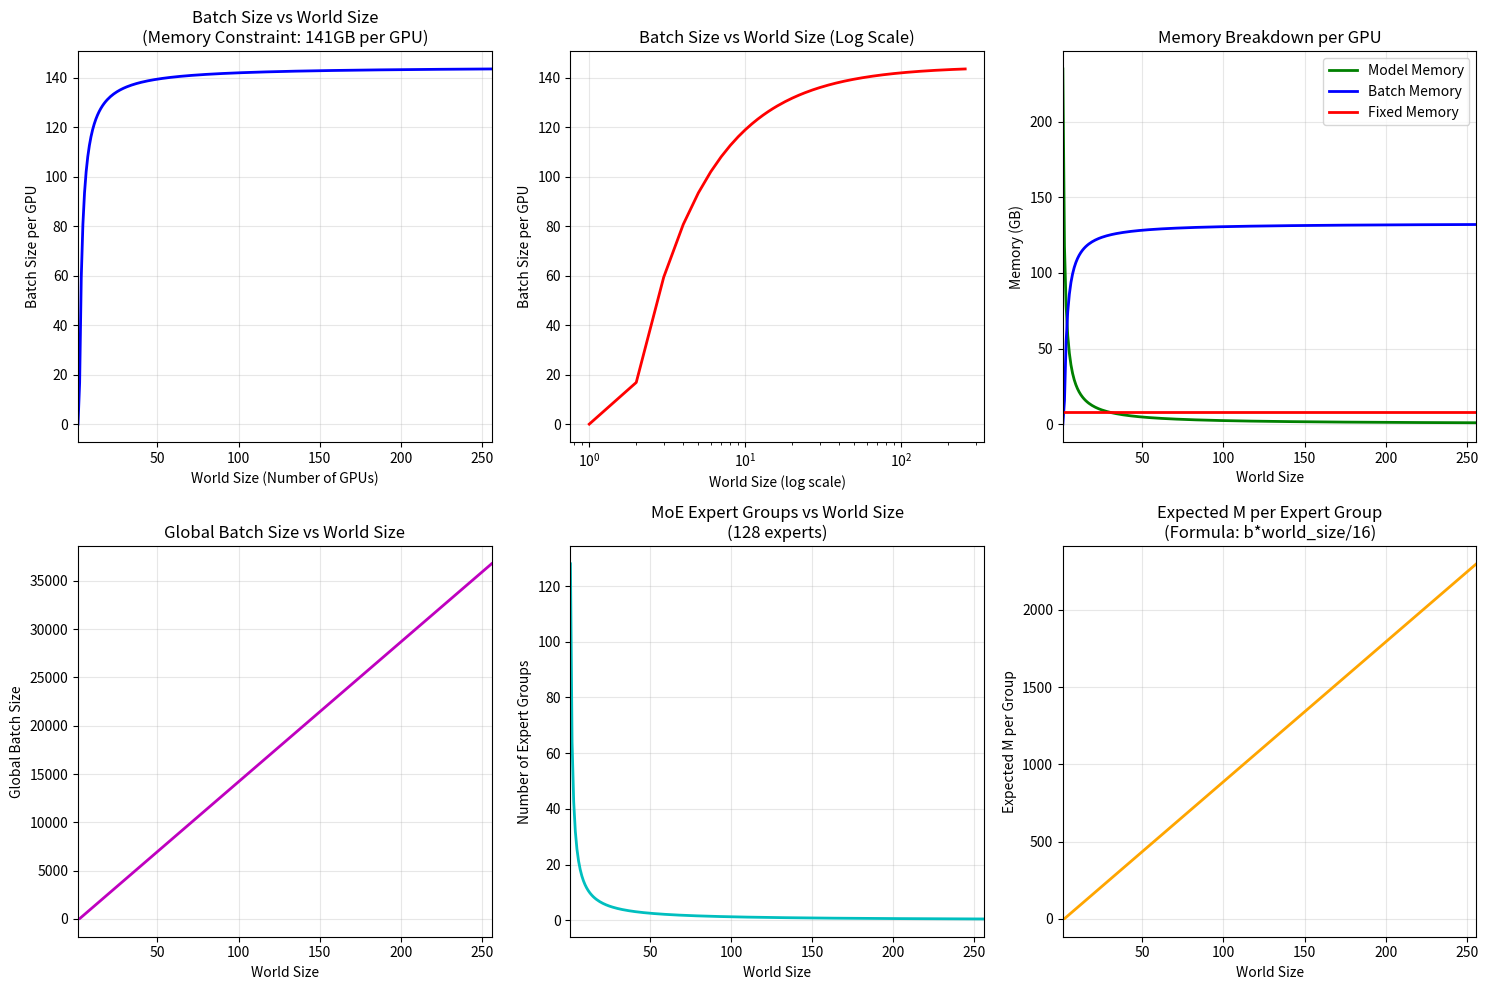

Write Python code to recreate this figure.
#!/usr/bin/env python3
"""
Memory formula: b*0.92G + 235B/world_size + 8G = 141G
Solve for b: b = (141 - 8 - 235/world_size) / 0.92 = (133 - 235/world_size) / 0.92

MoE Expert Analysis:
- Num_groups = num_expert/world_size = 128/world_size
- Expected_m_per_group = batch_size * topk / num_groups = b*world_size/16
  (assuming topk=8, so Expected_m_per_group = b*8*world_size/num_groups = b*8/(128/world_size) = b*world_size/16)
"""

import numpy as np
import matplotlib.pyplot as plt
import pandas as pd

def calculate_batch_size(world_size):
    """Calculate batch size given world size"""
    if world_size <= 0:
        return 0
    
    # Memory formula: b*0.92 + 235/world_size + 8 = 141
    # Solve for b: b = (133 - 235/world_size) / 0.92
    batch_size = (133 - 235/world_size) / 0.92
    return max(0, batch_size)  # Ensure non-negative

def calculate_moe_metrics(world_size, batch_size, num_experts=128, topk=8):
    """Calculate MoE expert group metrics"""
    if world_size <= 0:
        return 0, 0
    
    num_groups = num_experts / world_size
    # Expected_m_per_group = batch_size * topk / num_groups
    # But the formula given is b*world_size/16, let's use both
    expected_m_per_group_formula1 = batch_size * topk / num_groups
    expected_m_per_group_formula2 = batch_size * world_size / 16
    
    return num_groups, expected_m_per_group_formula2

def create_table():
    """Create a table showing the relationship between world_size and batch_size"""
    world_sizes = [1, 2, 4, 8, 16, 32, 64, 128, 256]
    
    data = []
    for ws in world_sizes:
        bs = calculate_batch_size(ws)
        memory_per_gpu = 235/ws + 8  # Model memory + fixed memory
        batch_memory = bs * 0.92     # Batch memory
        total_memory = memory_per_gpu + batch_memory
        
        # MoE calculations
        num_groups, expected_m_per_group = calculate_moe_metrics(ws, bs)
        
        data.append({
            'World Size': ws,
            'Batch Size': f"{bs:.2f}",
            'Model Memory/GPU (GB)': f"{235/ws:.2f}",
            'Batch Memory (GB)': f"{batch_memory:.2f}",
            'Fixed Memory (GB)': "8.00",
            'Total Memory (GB)': f"{total_memory:.2f}",
            'Num Groups': f"{num_groups:.2f}",
            'Expected M/Group': f"{expected_m_per_group:.2f}",
            'Global Batch Size': f"{bs * ws:.2f}"
        })
    
    df = pd.DataFrame(data)
    return df

def plot_relationship():
    """Plot the relationship between world_size and batch_size"""
    world_sizes = np.arange(1, 257)
    batch_sizes = [calculate_batch_size(ws) for ws in world_sizes]
    
    plt.figure(figsize=(15, 10))
    
    # Main plot
    plt.subplot(2, 3, 1)
    plt.plot(world_sizes, batch_sizes, 'b-', linewidth=2)
    plt.xlabel('World Size (Number of GPUs)')
    plt.ylabel('Batch Size per GPU')
    plt.title('Batch Size vs World Size\n(Memory Constraint: 141GB per GPU)')
    plt.grid(True, alpha=0.3)
    plt.xlim(1, 256)
    
    # Log scale plot
    plt.subplot(2, 3, 2)
    plt.semilogx(world_sizes, batch_sizes, 'r-', linewidth=2)
    plt.xlabel('World Size (log scale)')
    plt.ylabel('Batch Size per GPU')
    plt.title('Batch Size vs World Size (Log Scale)')
    plt.grid(True, alpha=0.3)
    
    # Memory breakdown
    plt.subplot(2, 3, 3)
    model_memory = [235/ws for ws in world_sizes]
    batch_memory = [bs * 0.92 for bs in batch_sizes]
    fixed_memory = [8] * len(world_sizes)
    
    plt.plot(world_sizes, model_memory, 'g-', label='Model Memory', linewidth=2)
    plt.plot(world_sizes, batch_memory, 'b-', label='Batch Memory', linewidth=2)
    plt.plot(world_sizes, fixed_memory, 'r-', label='Fixed Memory', linewidth=2)
    plt.xlabel('World Size')
    plt.ylabel('Memory (GB)')
    plt.title('Memory Breakdown per GPU')
    plt.legend()
    plt.grid(True, alpha=0.3)
    plt.xlim(1, 256)
    
    # Global batch size plot
    plt.subplot(2, 3, 4)
    total_batch_sizes = [bs * ws for bs, ws in zip(batch_sizes, world_sizes)]
    plt.plot(world_sizes, total_batch_sizes, 'm-', linewidth=2)
    plt.xlabel('World Size')
    plt.ylabel('Global Batch Size')
    plt.title('Global Batch Size vs World Size')
    plt.grid(True, alpha=0.3)
    plt.xlim(1, 256)
    
    # MoE Num Groups plot
    plt.subplot(2, 3, 5)
    num_groups = [128/ws for ws in world_sizes]
    plt.plot(world_sizes, num_groups, 'c-', linewidth=2)
    plt.xlabel('World Size')
    plt.ylabel('Number of Expert Groups')
    plt.title('MoE Expert Groups vs World Size\n(128 experts)')
    plt.grid(True, alpha=0.3)
    plt.xlim(1, 256)
    
    # Expected M per Group plot
    plt.subplot(2, 3, 6)
    expected_m_per_group = [bs * ws / 16 for bs, ws in zip(batch_sizes, world_sizes)]
    plt.plot(world_sizes, expected_m_per_group, 'orange', linewidth=2)
    plt.xlabel('World Size')
    plt.ylabel('Expected M per Group')
    plt.title('Expected M per Expert Group\n(Formula: b*world_size/16)')
    plt.grid(True, alpha=0.3)
    plt.xlim(1, 256)
    
    plt.tight_layout()
    plt.savefig('batchsize_worldsize_analysis.png', dpi=300, bbox_inches='tight')
    plt.show()

def main():
    print("Memory Formula Analysis: b*0.92G + 235B/world_size + 8G = 141G")
    print("MoE Expert Analysis:")
    print("- Num_groups = 128/world_size")
    print("- Expected_m_per_group = b*world_size/16")
    print("=" * 80)
    
    # Create and display table
    df = create_table()
    print("\nBatch Size vs World Size Table (with MoE Analysis):")
    print(df.to_string(index=False))
    
    # Save table to CSV
    df.to_csv('batchsize_worldsize_table.csv', index=False)
    print(f"\nTable saved to: batchsize_worldsize_table.csv")
    
    # Create plots
    plot_relationship()
    print("Plot saved to: batchsize_worldsize_analysis.png")
    
    # Find optimal configurations
    print("\n" + "=" * 80)
    print("Optimal Configurations Analysis:")
    
    world_sizes = [1, 2, 4, 8, 16, 32, 64, 128, 256]
    max_global_batch = 0
    optimal_config = None
    
    print(f"{'WS':>3} {'BS/GPU':>8} {'Global BS':>10} {'Groups':>8} {'M/Group':>10} {'Memory/GPU':>12}")
    print("-" * 65)
    
    for ws in world_sizes:
        bs = calculate_batch_size(ws)
        if bs > 0:
            global_bs = bs * ws
            num_groups, expected_m_per_group = calculate_moe_metrics(ws, bs)
            total_memory = 235/ws + bs*0.92 + 8
            
            print(f"{ws:3d} {bs:8.2f} {global_bs:10.2f} {num_groups:8.2f} {expected_m_per_group:10.2f} {total_memory:12.2f}")
            
            if global_bs > max_global_batch:
                max_global_batch = global_bs
                optimal_config = (ws, bs, num_groups, expected_m_per_group)
    
    if optimal_config:
        print(f"\nOptimal Configuration for Maximum Global Batch Size:")
        print(f"World Size: {optimal_config[0]}")
        print(f"Batch Size per GPU: {optimal_config[1]:.2f}")
        print(f"Global Batch Size: {max_global_batch:.2f}")
        print(f"Number of Expert Groups: {optimal_config[2]:.2f}")
        print(f"Expected M per Group: {optimal_config[3]:.2f}")
    
    # Analysis insights
    print(f"\n" + "=" * 80)
    print("Key Insights:")
    print("1. As world_size increases, batch_size per GPU decreases due to model memory distribution")
    print("2. Global batch size (bs * world_size) generally increases with world_size")
    print("3. Number of expert groups decreases with world_size (128/world_size)")
    print("4. Expected M per group varies with both batch_size and world_size")
    print("5. Memory constraint is always satisfied (141GB per GPU)")

if __name__ == "__main__":
    main()
